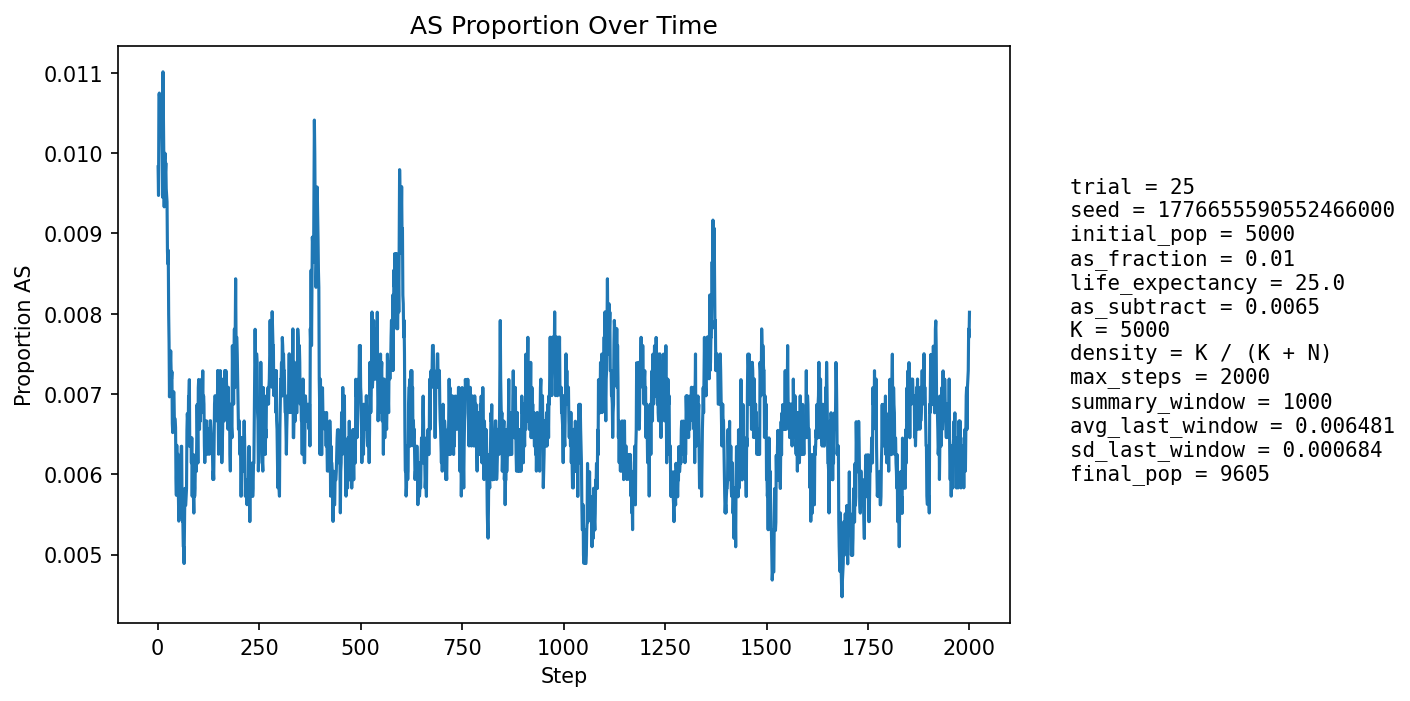

The data file committed next to this chart (first rows):
step, population_size, births, newborn_AA, newborn_AS, newborn_SS, prop_newborn_AA, prop_newborn_AS, prop_newborn_SS, prop_repro_AA, prop_repro_AS, prop_AS_population
1, 5393, 1285, 1274, 11, 0, 0.9914, 0.00856, 0.0, 0.9918, 0.008171, 0.009828
2, 5596, 1246, 1240, 6, 0, 0.9952, 0.004815, 0.0, 0.9907, 0.009266, 0.009471
3, 5783, 1233, 1220, 13, 0, 0.9895, 0.01054, 0.0, 0.9897, 0.01034, 0.01072
4, 5956, 1227, 1214, 13, 0, 0.9894, 0.01059, 0.0, 0.9872, 0.01285, 0.01075
5, 6184, 1299, 1285, 14, 0, 0.9892, 0.01078, 0.0, 0.9881, 0.01194, 0.01067
6, 6412, 1346, 1333, 13, 0, 0.9903, 0.009658, 0.0, 0.9894, 0.01063, 0.01029
7, 6636, 1379, 1365, 14, 0, 0.9898, 0.01015, 0.0, 0.9898, 0.01017, 0.01025
8, 6855, 1406, 1390, 16, 0, 0.9886, 0.01138, 0.0, 0.9899, 0.01009, 0.0105
9, 7072, 1440, 1422, 18, 0, 0.9875, 0.0125, 0.0, 0.9898, 0.01025, 0.01046
10, 7295, 1475, 1460, 15, 0, 0.9898, 0.01017, 0.0, 0.9907, 0.009267, 0.01028
11, 7516, 1510, 1496, 14, 0, 0.9907, 0.009272, 0.0, 0.9906, 0.009429, 0.009979
12, 7726, 1539, 1527, 12, 0, 0.9922, 0.007797, 0.0, 0.9907, 0.009346, 0.009449
13, 7902, 1541, 1514, 27, 0, 0.9825, 0.01752, 0.0, 0.9903, 0.009686, 0.01101
14, 8065, 1554, 1537, 17, 0, 0.9891, 0.01094, 0.0, 0.9903, 0.009723, 0.01054
15, 8219, 1574, 1561, 13, 0, 0.9917, 0.008259, 0.0, 0.9905, 0.009484, 0.009977
16, 8361, 1595, 1584, 11, 0, 0.9931, 0.006897, 0.0, 0.9912, 0.008774, 0.009329
17, 8488, 1609, 1589, 20, 0, 0.9876, 0.01243, 0.0, 0.9898, 0.01023, 0.009896
18, 8603, 1620, 1600, 20, 0, 0.9877, 0.01235, 0.0, 0.9897, 0.0103, 0.009997
19, 8712, 1630, 1615, 15, 0, 0.9908, 0.009202, 0.0, 0.9903, 0.009696, 0.009757
20, 8811, 1641, 1624, 17, 0, 0.9896, 0.01036, 0.0, 0.9907, 0.009331, 0.009874
21, 8897, 1650, 1634, 15, 1, 0.9903, 0.009091, 0.0006061, 0.9903, 0.009653, 0.009554
22, 8979, 1657, 1643, 14, 0, 0.9916, 0.008449, 0.0, 0.9902, 0.00977, 0.009467
23, 9051, 1663, 1647, 16, 0, 0.9904, 0.009621, 0.0, 0.9901, 0.009895, 0.009391
24, 9112, 1667, 1656, 11, 0, 0.9934, 0.006599, 0.0, 0.9902, 0.009819, 0.00878
25, 9167, 1672, 1658, 14, 0, 0.9916, 0.008373, 0.0, 0.9911, 0.008898, 0.008618
26, 9216, 1678, 1659, 18, 1, 0.9887, 0.01073, 0.0005959, 0.9914, 0.008623, 0.008789
27, 9259, 1682, 1670, 12, 0, 0.9929, 0.007134, 0.0, 0.9916, 0.008363, 0.007992
28, 9298, 1685, 1674, 11, 0, 0.9935, 0.006528, 0.0, 0.9925, 0.007494, 0.007636
29, 9334, 1688, 1680, 8, 0, 0.9953, 0.004739, 0.0, 0.9925, 0.007458, 0.006964
30, 9368, 1691, 1675, 16, 0, 0.9905, 0.009462, 0.0, 0.9924, 0.007634, 0.007365
31, 9396, 1694, 1681, 13, 0, 0.9923, 0.007674, 0.0, 0.9926, 0.007397, 0.007344
32, 9421, 1696, 1681, 15, 0, 0.9912, 0.008844, 0.0, 0.9928, 0.007169, 0.007536
33, 9444, 1698, 1686, 12, 0, 0.9929, 0.007067, 0.0, 0.9931, 0.006943, 0.007306
34, 9464, 1699, 1688, 11, 0, 0.9935, 0.006474, 0.0, 0.9929, 0.007133, 0.007185
35, 9482, 1700, 1687, 13, 0, 0.9924, 0.007647, 0.0, 0.9929, 0.007115, 0.007277
36, 9497, 1702, 1694, 8, 0, 0.9953, 0.0047, 0.0, 0.9925, 0.007504, 0.006634
37, 9512, 1704, 1694, 10, 0, 0.9941, 0.005869, 0.0, 0.9927, 0.007287, 0.006518
38, 9525, 1705, 1692, 13, 0, 0.9924, 0.007625, 0.0, 0.9931, 0.00687, 0.006824
39, 9533, 1706, 1690, 16, 0, 0.9906, 0.009379, 0.0, 0.9931, 0.006862, 0.007028
40, 9544, 1706, 1693, 13, 0, 0.9924, 0.00762, 0.0, 0.9935, 0.006453, 0.00702
41, 9553, 1707, 1697, 10, 0, 0.9941, 0.005858, 0.0, 0.9936, 0.006445, 0.006699
42, 9562, 1708, 1698, 10, 0, 0.9941, 0.005855, 0.0, 0.9936, 0.006439, 0.006693
43, 9569, 1709, 1698, 11, 0, 0.9936, 0.006437, 0.0, 0.993, 0.007032, 0.006688
44, 9575, 1709, 1698, 11, 0, 0.9936, 0.006437, 0.0, 0.993, 0.007027, 0.00658
45, 9580, 1710, 1704, 6, 0, 0.9965, 0.003509, 0.0, 0.9932, 0.006822, 0.00595
46, 9585, 1710, 1701, 9, 0, 0.9947, 0.005263, 0.0, 0.9934, 0.006619, 0.005738
47, 9590, 1710, 1695, 15, 0, 0.9912, 0.008772, 0.0, 0.9938, 0.006216, 0.006361
48, 9596, 1710, 1703, 7, 0, 0.9959, 0.004094, 0.0, 0.9938, 0.006214, 0.00594
49, 9598, 1710, 1699, 11, 0, 0.9936, 0.006433, 0.0, 0.9942, 0.005808, 0.006147
50, 9602, 1711, 1701, 10, 0, 0.9942, 0.005845, 0.0, 0.9942, 0.005806, 0.006249
51, 9602, 1711, 1705, 6, 0, 0.9965, 0.003507, 0.0, 0.9934, 0.006604, 0.005728
52, 9601, 1711, 1705, 6, 0, 0.9965, 0.003507, 0.0, 0.9938, 0.006204, 0.005416
53, 9603, 1710, 1702, 8, 0, 0.9953, 0.004678, 0.0, 0.9938, 0.006206, 0.005519
54, 9604, 1711, 1697, 14, 0, 0.9918, 0.008182, 0.0, 0.9936, 0.006404, 0.006039
55, 9606, 1711, 1703, 8, 0, 0.9953, 0.004676, 0.0, 0.9942, 0.005803, 0.005726
56, 9607, 1711, 1705, 6, 0, 0.9965, 0.003507, 0.0, 0.9946, 0.005401, 0.005517
57, 9610, 1712, 1699, 13, 0, 0.9924, 0.007593, 0.0, 0.9944, 0.0056, 0.006139
58, 9609, 1711, 1697, 14, 0, 0.9918, 0.008182, 0.0, 0.9938, 0.006199, 0.006348
59, 9609, 1712, 1701, 11, 0, 0.9936, 0.006425, 0.0, 0.994, 0.005999, 0.006348
60, 9609, 1712, 1708, 4, 0, 0.9977, 0.002336, 0.0, 0.9942, 0.005798, 0.00562
... 1,940 more rows
